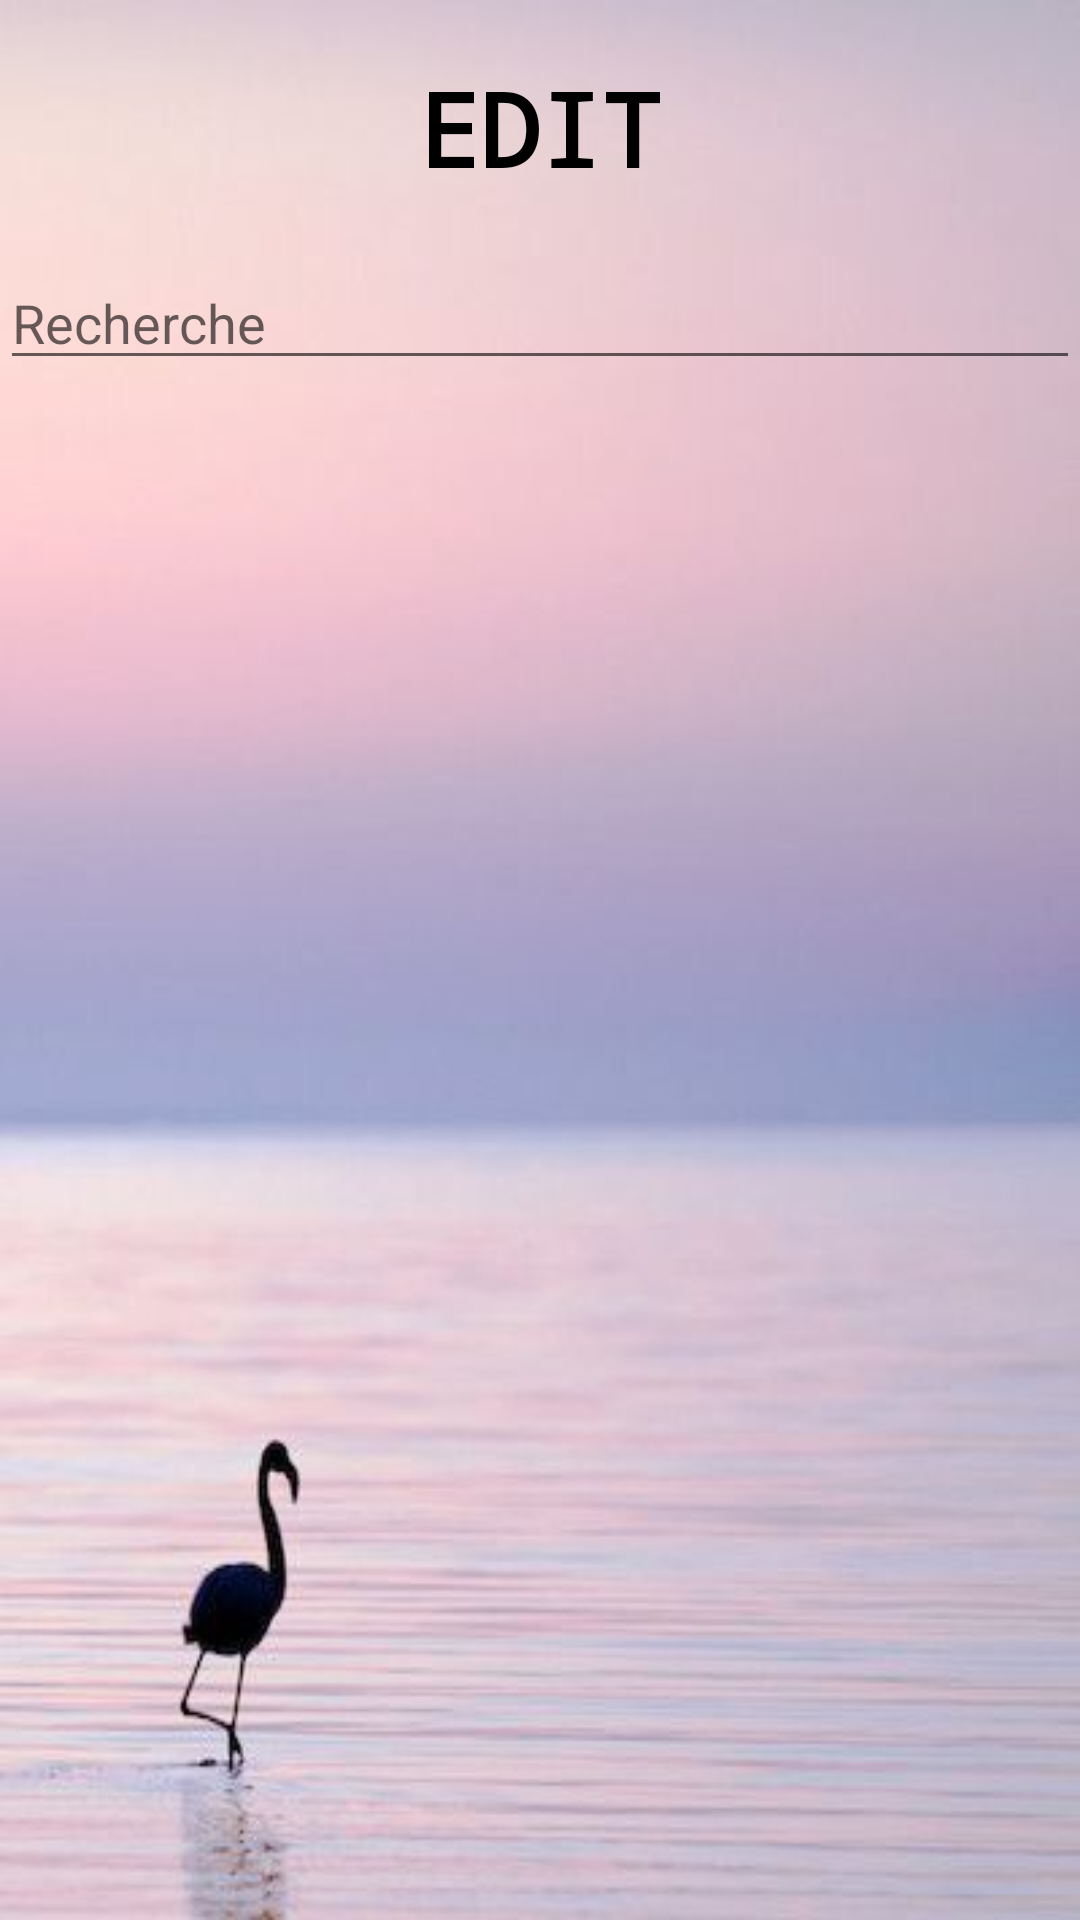

Write the Android layout XML for this screen, with the resource values it uses.
<!-- AndroidManifest.xml: application theme Theme.ProjetGestionContact -->
<!-- res/layout/recycler.xml -->
<?xml version="1.0" encoding="utf-8"?>
<LinearLayout xmlns:android="http://schemas.android.com/apk/res/android"
    xmlns:app="http://schemas.android.com/apk/res-auto"
    xmlns:tools="http://schemas.android.com/tools"
    android:layout_width="match_parent"
    android:background="@drawable/imageback"
    android:layout_height="match_parent"
    android:orientation="vertical"
    tools:context=".Edit">

    <TextView
        android:id="@+id/textView2"
        style="@style/StyleH1"
        android:layout_width="match_parent"
        android:layout_height="wrap_content"
        android:paddingTop="20dp"
        android:paddingBottom="20dp"
        android:text="EDIT"
        android:textAlignment="center"
        android:textColor="#000000"
        android:textSize="34sp"
        android:textStyle="bold" />

    <EditText
        android:id="@+id/recherche"
        android:layout_width="match_parent"
        android:layout_height="wrap_content"
        android:ems="10"
        android:hint="Recherche"
        android:inputType="textPersonName" />

    <androidx.recyclerview.widget.RecyclerView
        android:id="@+id/lv"
        android:layout_width="match_parent"
        android:layout_height="wrap_content"
        android:orientation="vertical"
        app:layoutManager="androidx.recyclerview.widget.LinearLayoutManager" />


</LinearLayout>
<!-- resources referenced by this layout -->
<resources>
  <!-- drawable imageback: jpg bitmap (drawable, 14462 bytes) -->
  <style name="StyleH1">
          <item name="android:layout_width">match_parent</item>
          <item name="android:layout_height">80dp</item>
          <item name="android:fontFamily">monospace</item>
          <item name="android:paddingTop">15dp</item>
          <item name="android:textAlignment">center</item>
          <item name="android:textColor">#E8D105</item>
          <item name="android:textSize">30dp</item>
          <item name="android:textStyle">bold</item>
      </style>
  <style name="Theme.ProjetGestionContact" parent="Theme.Design.Light.NoActionBar">
          
          <item name="colorPrimary">@color/purple_500</item>
          <item name="colorPrimaryVariant">@color/purple_700</item>
          <item name="colorOnPrimary">@color/white</item>
          
          <item name="colorSecondary">@color/teal_200</item>
          <item name="colorSecondaryVariant">@color/teal_700</item>
          <item name="colorOnSecondary">@color/black</item>
          
          <item name="android:statusBarColor">?attr/colorPrimaryVariant</item>
          
      </style>
  <!-- not gathered from this repository: default colours our renderer supplied (Android Studio template values) -->
  <color name="purple_500">#FF6200EE</color>
  <color name="purple_700">#FF3700B3</color>
  <color name="teal_200">#FF03DAC5</color>
  <color name="teal_700">#FF018786</color>
  <color name="black">#FF000000</color>
  <color name="white">#FFFFFFFF</color>
</resources>
